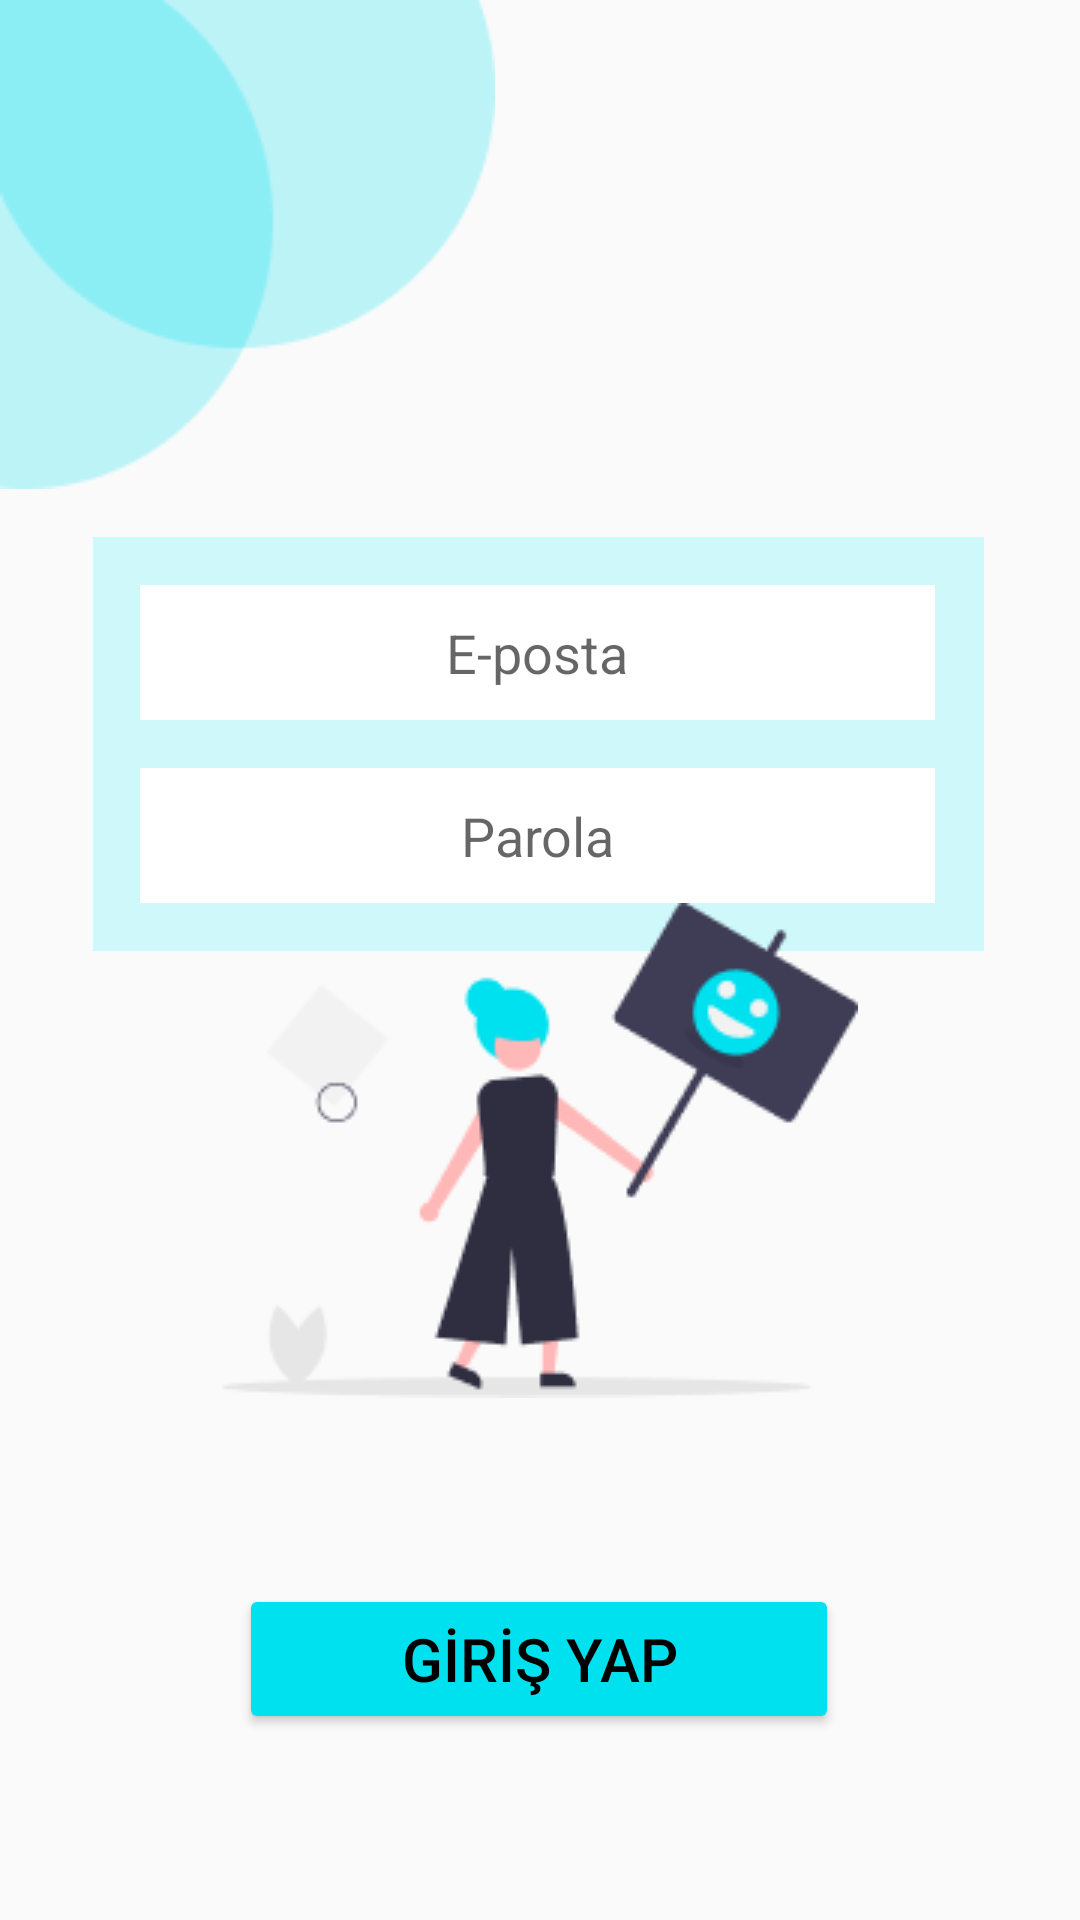

Android layout source for this screen:
<!-- AndroidManifest.xml: application theme Theme.Gezle -->
<!-- res/layout/activity_login.xml -->
<?xml version="1.0" encoding="utf-8"?>
<androidx.constraintlayout.widget.ConstraintLayout xmlns:android="http://schemas.android.com/apk/res/android"
    xmlns:app="http://schemas.android.com/apk/res-auto"
    xmlns:tools="http://schemas.android.com/tools"
    android:layout_width="match_parent"
    android:layout_height="match_parent"
    tools:context=".view.Login">

        <ImageView
            android:id="@+id/imageView"
            android:layout_width="wrap_content"
            android:layout_height="wrap_content"
            app:layout_constraintStart_toStartOf="parent"
            app:layout_constraintTop_toTopOf="parent"
            app:srcCompat="@drawable/shape" />

        <View
            android:id="@+id/view2"
            android:layout_width="297dp"
            android:layout_height="138dp"
            android:layout_marginTop="16dp"
            android:background="#CFF8FA"
            app:circularflow_radiusInDP="15dp"
            app:layout_constraintEnd_toEndOf="parent"
            app:layout_constraintHorizontal_bias="0.491"
            app:layout_constraintStart_toStartOf="parent"
            app:layout_constraintTop_toBottomOf="@+id/imageView"
            app:layout_constraintVertical_bias="0.0" />

        <EditText
            android:id="@+id/ad_soyad"
            android:layout_width="265dp"
            android:layout_height="45dp"
            android:layout_marginTop="16dp"
            android:background="#fff"
            android:ems="10"
            android:gravity="center"
            android:hint="E-posta"
            android:inputType="text"
            app:layout_constraintEnd_toEndOf="@+id/view2"
            app:layout_constraintHorizontal_bias="0.494"
            app:layout_constraintStart_toStartOf="@+id/view2"
            app:layout_constraintTop_toTopOf="@+id/view2" />


        <EditText
            android:id="@+id/pasword"
            android:layout_width="265dp"
            android:layout_height="45dp"
            android:layout_marginTop="16dp"
            android:background="#fff"
            android:ems="10"
            android:gravity="center"
            android:hint="Parola"
            android:inputType="textPassword"
            app:layout_constraintEnd_toEndOf="@+id/view2"
            app:layout_constraintHorizontal_bias="0.494"
            app:layout_constraintStart_toStartOf="@+id/view2"
            app:layout_constraintTop_toBottomOf="@+id/ad_soyad" />


        <Button
            android:id="@+id/giris"
            android:layout_width="200dp"
            android:layout_height="50dp"
            android:layout_marginTop="1dp"
            android:layout_marginBottom="1dp"
            android:backgroundTint="#00E1EF"
            android:onClick="giris"
            android:text="GİRİŞ YAP"
            android:textColor="#000"
            android:textFontWeight="@integer/material_motion_duration_long_2"
            android:textSize="20sp"
            app:layout_constraintBottom_toBottomOf="parent"
            app:layout_constraintEnd_toEndOf="parent"
            app:layout_constraintHorizontal_bias="0.497"
            app:layout_constraintStart_toStartOf="parent"
            app:layout_constraintTop_toBottomOf="@+id/imageView5" />

        <ImageView
            android:id="@+id/imageView5"
            android:layout_width="wrap_content"
            android:layout_height="wrap_content"
            app:layout_constraintEnd_toEndOf="parent"
            app:layout_constraintStart_toStartOf="parent"
            app:layout_constraintTop_toBottomOf="@+id/pasword"
            app:srcCompat="@drawable/giris_resmi" />


    </androidx.constraintlayout.widget.ConstraintLayout>
<!-- resources referenced by this layout -->
<resources>
  <!-- drawable giris_resmi: png bitmap (drawable, 7459 bytes) -->
  <!-- drawable shape: png bitmap (drawable, 2618 bytes) -->
  <style name="Theme.Gezle" parent="Base.Theme.Gezle">
  
          <item name="colorPrimary">#00E1EF</item>
  
      </style>
  <style name="Base.Theme.Gezle" parent="Theme.AppCompat.Light.DarkActionBar">
          
          
          <item name="android:statusBarColor">#00E1EF</item>
      </style>
</resources>
